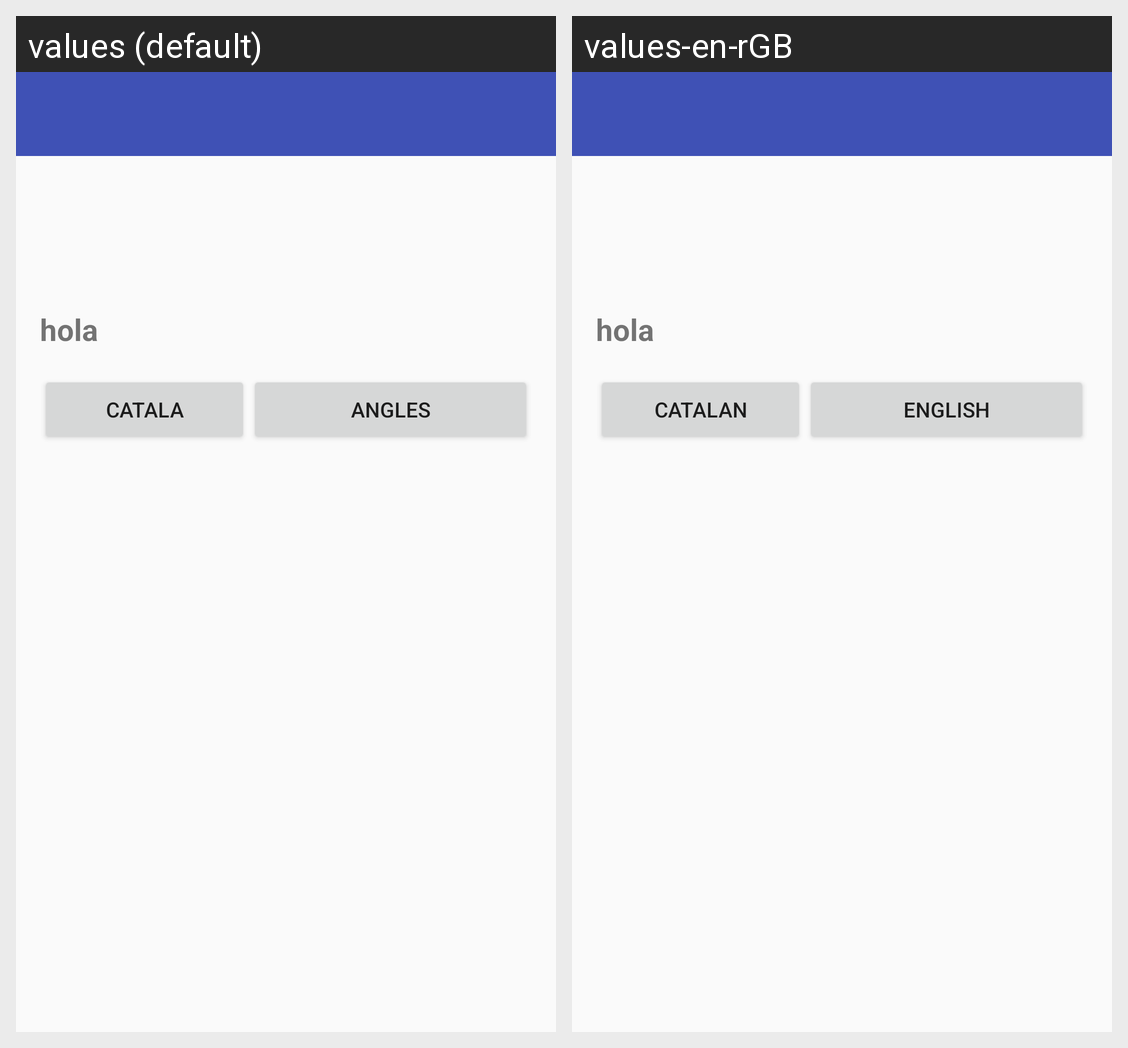

Translations of the strings shown on this Android screen, per locale in the grid:
Android screen res/layout/activity_preferencies_idioma.xml rendered under 2 locales, left to right: values (default), values-en-rGB. Device: Nexus 5 (rendered at 1080×1920; each locale shown at half size, 540×960, under a caption strip naming it); theme AppTheme.
Strings drawn on this screen, with the default value and each locale's value (text and hints the layout hard-codes, and strings that could not be matched under every locale, appear in the picture but are not listed):

Catala
  values: Catala
  values-en-rGB: Catalan

Angles
  values: Angles
  values-en-rGB: English
